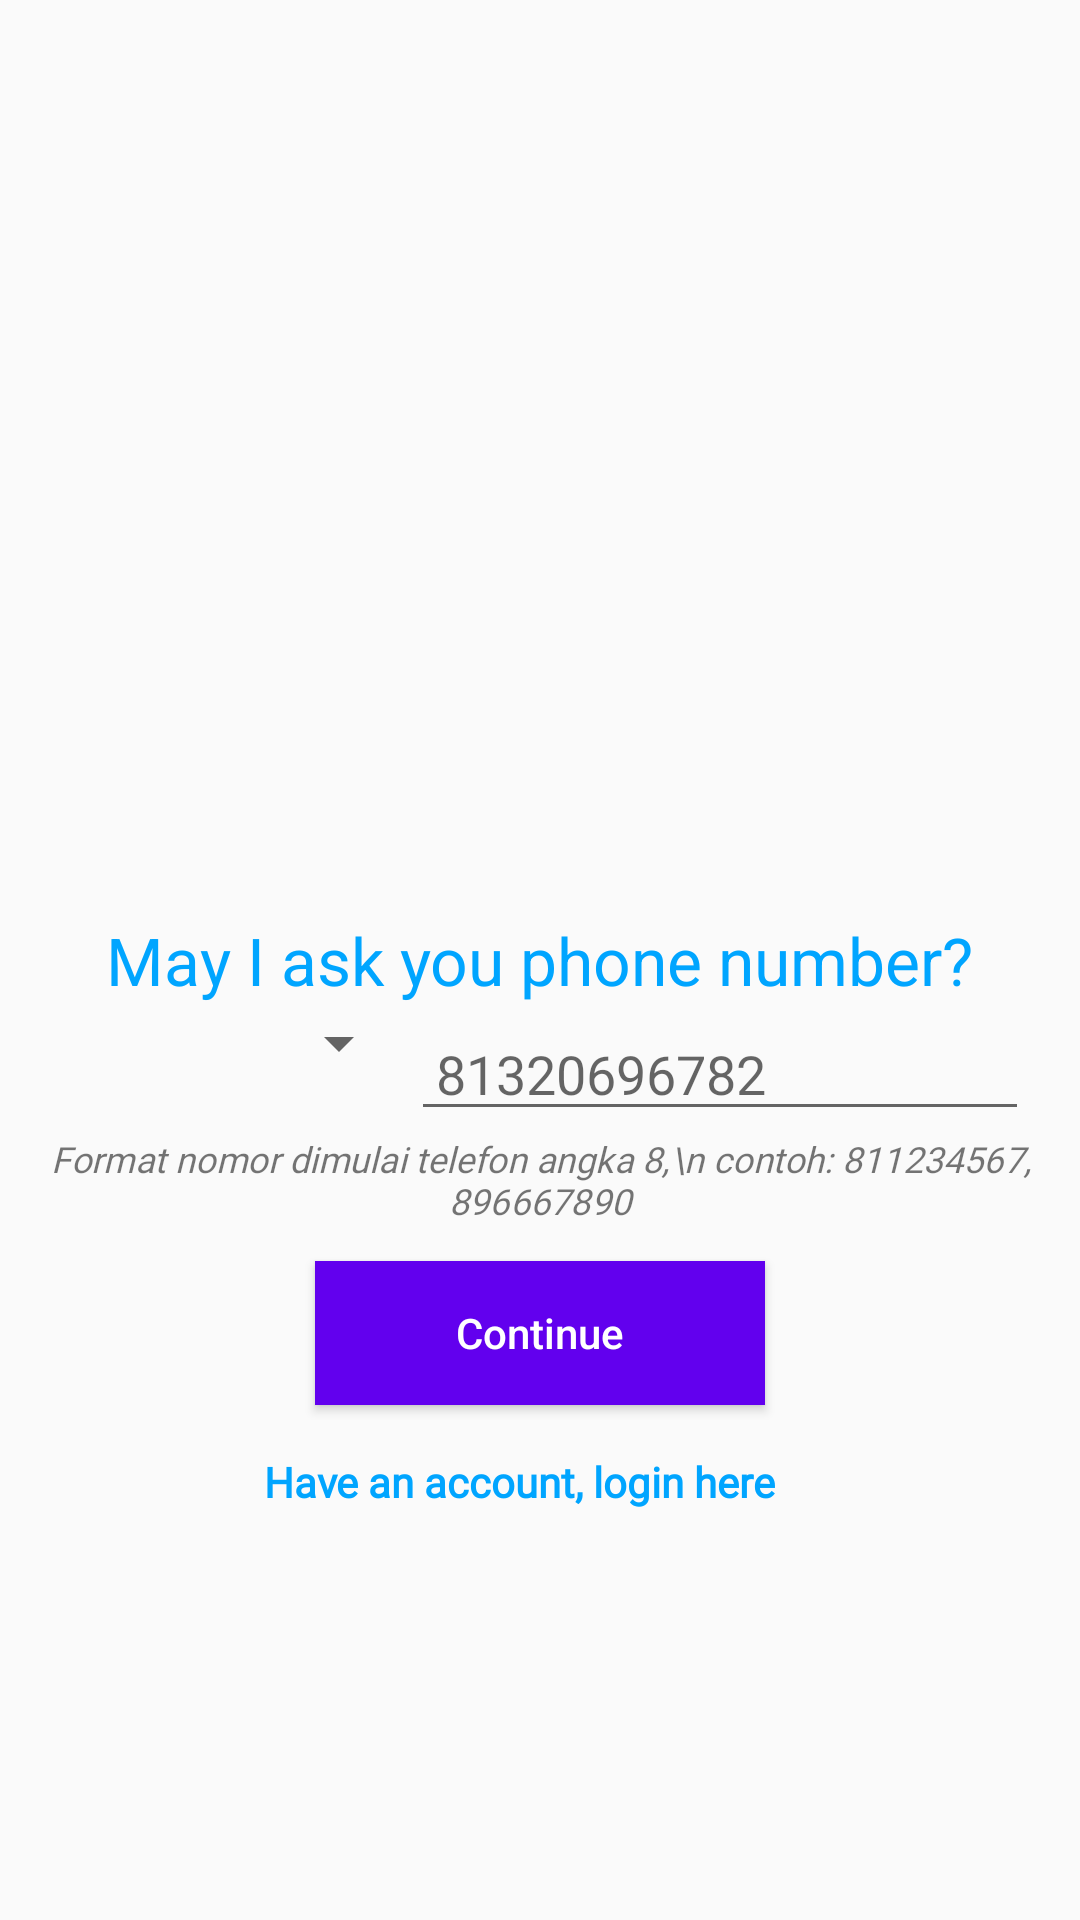

Android layout source for this screen:
<!-- AndroidManifest.xml: application theme AppTheme -->
<!-- res/layout/activity_auth.xml -->
<?xml version="1.0" encoding="utf-8"?>
<RelativeLayout xmlns:android="http://schemas.android.com/apk/res/android"
    android:layout_width="match_parent"
    android:layout_height="match_parent">


    <TextView

        android:layout_centerInParent="true"
        android:id="@+id/textView"
        android:layout_width="wrap_content"
        android:layout_height="wrap_content"
        android:layout_centerHorizontal="true"
        android:layout_marginTop="30dp"
        android:text="May I ask you phone number?"
        android:textAppearance="@style/Base.TextAppearance.AppCompat.Large"
        android:textColor="@color/primaryTextColor"
        />
    <TextView
        android:layout_below="@+id/textView"
        android:visibility="gone"
        android:layout_width="match_parent"
        android:layout_height="wrap_content"
        android:layout_marginBottom="16dp"
        android:layout_marginTop="16dp"
        android:fontFamily="@font/ubunturegular"
        android:text="Enter Mobile Number"
        android:textAlignment="center"
        android:textColor="#a3a3a3"
        android:textSize="16sp" />
    <TextView
        android:id="@+id/tv_keterangan"
        android:layout_below="@id/linearLayout"
        android:layout_width="match_parent"
        android:layout_height="wrap_content"
        android:layout_weight="2"
        android:digits="0123456789"
        android:gravity="center"
        android:textSize="12sp"
        android:textStyle="italic"
        android:text="Format nomor dimulai telefon angka 8,\n contoh: 811234567, 896667890"
        android:fontFamily="@font/ubunturegular" />

    <LinearLayout
        android:id="@+id/linearLayout"
        android:layout_width="match_parent"
        android:layout_height="wrap_content"
        android:layout_below="@id/textView"
        android:orientation="horizontal"
        android:padding="1dp"
        android:layout_marginLeft="16dp"
        android:layout_marginRight="16dp">

        <Spinner
            android:id="@+id/spinnerCountries"
            android:layout_width="120dp"
            android:layout_height="wrap_content" />

        <EditText
            android:id="@+id/editTextPhone"
            android:layout_width="match_parent"
            android:layout_height="wrap_content"
            android:layout_weight="2"
            android:digits="0123456789"
            android:hint=" 81320696782"
            android:inputType="phone"
            android:fontFamily="@font/ubunturegular"
            android:maxLength="11" />



    </LinearLayout>
     <Button
         android:layout_marginTop="12dp"
        android:id="@+id/buttonContinue"
        android:layout_width="150dp"
        android:layout_height="wrap_content"
        android:layout_below="@id/tv_keterangan"
        android:layout_centerHorizontal="true"
        android:background="@color/colorPrimary"
        android:text="Continue"
        android:textAllCaps="false"
        android:textColor="#ffffff" />

    <TextView
        android:layout_marginTop="16dp"
        android:gravity="center"
        android:id="@+id/tv_login_reg"
        android:layout_width="match_parent"
        android:layout_marginRight="14dp"
        android:layout_height="wrap_content"
        android:textStyle="bold"
        android:textSize="14sp"
        android:fontFamily="@font/ubunturegular"
        android:textColor="@color/primaryTextColor"
        android:text="Have an account, login here"
        android:layout_below="@id/buttonContinue"/>
    <Button
        android:visibility="gone"
        android:id="@+id/btn_auth_login"
        android:layout_marginTop="16dp"
        android:text="Login"
        android:layout_below="@id/buttonContinue"
        android:layout_width="match_parent"
        android:foregroundGravity="right"
        android:layout_height="wrap_content"
        android:gravity="center"/>

</RelativeLayout>
<!-- resources referenced by this layout -->
<resources>
  <color name="colorPrimary">#6200EE</color>
  <color name="primaryTextColor">#00a5ff</color>
  <style name="AppTheme" parent="Theme.AppCompat.Light.DarkActionBar">
          
          <item name="colorPrimary">@color/colorPrimary</item>
          <item name="colorPrimaryDark">@color/colorPrimaryDark</item>
          <item name="colorAccent">@color/colorAccent</item>
      </style>
  <color name="colorPrimaryDark">#3700B3</color>
  <color name="colorAccent">#03DAC5</color>
</resources>
